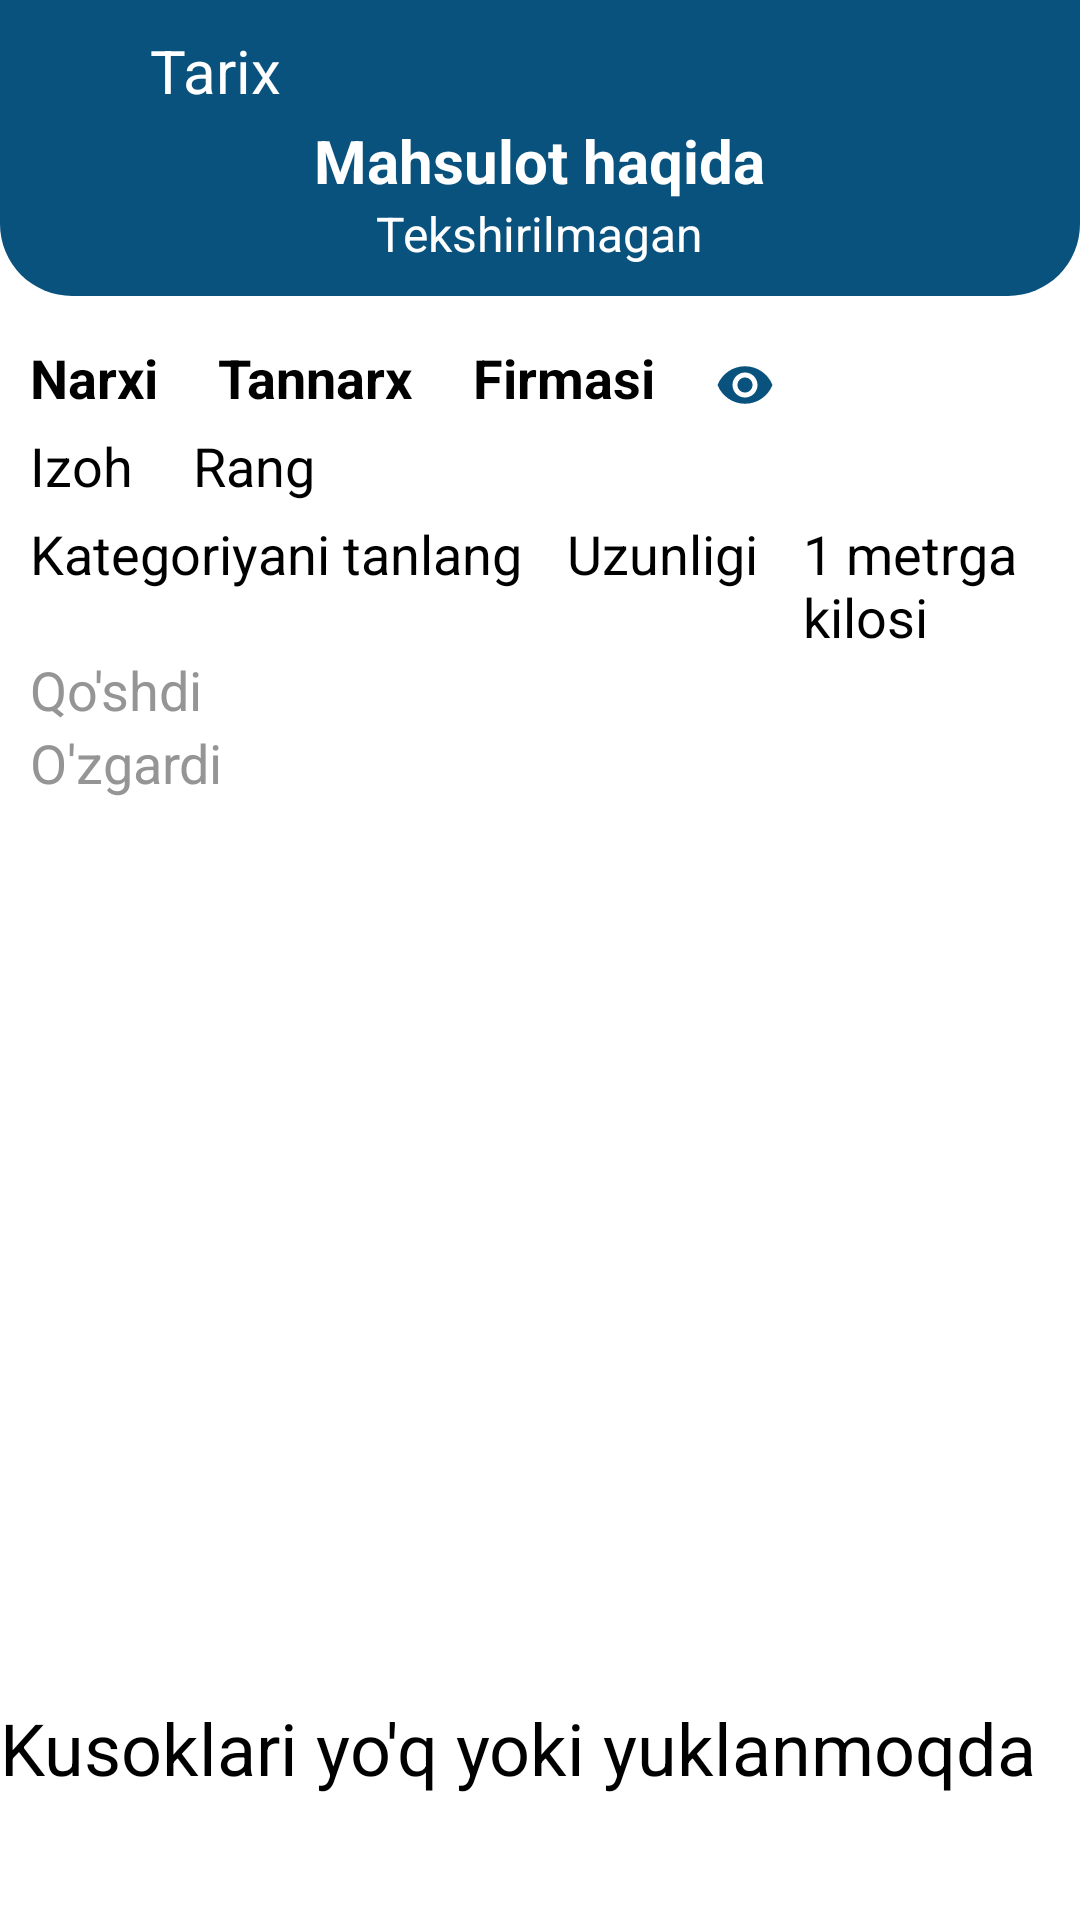

Reconstruct the res/layout file that produces this screen, plus the resources it refers to.
<!-- AndroidManifest.xml: application theme Theme.Curtain -->
<!-- res/layout/bs_pr_detail.xml -->
<?xml version="1.0" encoding="utf-8"?>
<RelativeLayout xmlns:android="http://schemas.android.com/apk/res/android"
    xmlns:app="http://schemas.android.com/apk/res-auto"
    xmlns:tools="http://schemas.android.com/tools"
    android:layout_width="match_parent"
    android:layout_height="wrap_content">

    <RelativeLayout
        android:id="@+id/toolbarRL"
        android:layout_width="match_parent"
        android:layout_height="wrap_content"
        android:background="@drawable/shape_rect01"
        android:padding="10dp" >
        <ImageButton
            android:id="@+id/backBtn"
            android:layout_width="30dp"
            android:layout_height="30dp"
            android:background="@null"
            android:src="@drawable/ic_back_white"
            android:contentDescription="@string/todo"
            />
        <TextView
            android:id="@+id/cutPartsListTV"
            android:layout_width="wrap_content"
            android:layout_height="wrap_content"
            android:layout_toEndOf="@id/backBtn"
            android:gravity="center"
            android:layout_marginStart="10dp"
            android:textColor="@color/white"
            android:text="@string/cuttingHistoryParts"
            android:textSize="20sp"
            />
        <ImageButton
            android:id="@+id/delBtn"
            android:layout_width="30dp"
            android:layout_height="30dp"
            android:layout_alignParentEnd="true"
            android:layout_marginStart="5dp"
            android:layout_marginTop="5dp"
            android:layout_marginEnd="5dp"
            android:layout_marginBottom="5dp"
            android:background="@null"
            android:src="@drawable/ic_del_white" />
        <ImageButton
            android:id="@+id/editBtn"
            android:layout_width="30dp"
            android:layout_height="30dp"
            android:layout_marginStart="5dp"
            android:layout_marginTop="5dp"
            android:layout_marginEnd="5dp"
            android:layout_marginBottom="5dp"
            android:layout_toStartOf="@id/delBtn"
            android:background="@null"
            android:src="@drawable/ic_edit_white" />
        <ImageButton
            android:id="@+id/addLenBtn"
            android:layout_width="30dp"
            android:layout_height="30dp"
            android:layout_marginStart="5dp"
            android:layout_marginTop="5dp"
            android:layout_marginEnd="5dp"
            android:layout_marginBottom="5dp"
            android:layout_toStartOf="@id/editBtn"
            android:background="@null"
            android:src="@drawable/ic_add_len_white" />
        <ImageButton
            android:id="@+id/discountBtn"
            android:layout_width="30dp"
            android:layout_height="30dp"
            android:layout_marginStart="5dp"
            android:layout_marginTop="5dp"
            android:layout_marginEnd="5dp"
            android:layout_marginBottom="5dp"
            android:layout_toStartOf="@id/addLenBtn"
            android:background="@null"
            android:src="@drawable/ic_discount_white" />

        <ImageButton
            android:id="@+id/excelPrintBtn"
            android:layout_width="30dp"
            android:layout_height="30dp"
            android:layout_marginEnd="10dp"
            android:layout_toStartOf="@id/discountBtn"
            android:background="@null"
            android:src="@drawable/ic_download_white" />
        <TextView
            android:id="@+id/nameTV"
            android:layout_width="wrap_content"
            android:layout_height="wrap_content"
            android:layout_centerHorizontal="true"
            android:layout_marginStart="30dp"
            android:layout_marginTop="30dp"
            android:layout_marginEnd="30dp"
            android:text="@string/product_details"
            android:textColor="@color/white"
            android:textSize="20sp"
            android:textStyle="bold" />
        <TextView
            android:id="@+id/checkTV"
            android:layout_width="wrap_content"
            android:layout_height="wrap_content"
            android:layout_below="@id/nameTV"
            android:layout_centerHorizontal="true"
            android:text="@string/unChecked"
            android:textColor="@color/white"
            android:textSize="16sp" />
    </RelativeLayout>

    <LinearLayout
        android:id="@+id/toolbarLL"
        android:layout_width="match_parent"
        android:layout_height="wrap_content"
        android:layout_below="@id/toolbarRL"
        android:layout_marginTop="10dp"
        android:orientation="vertical"
        android:layout_marginStart="10dp"
        android:layout_marginEnd="10dp">

        <LinearLayout
            android:layout_width="match_parent"
            android:layout_height="wrap_content"
            android:orientation="horizontal">
            <TextView
                android:id="@+id/priceTV"
                android:layout_width="wrap_content"
                android:layout_height="wrap_content"
                android:layout_marginTop="5dp"
                android:text="@string/price"
                android:textColor="@color/black"
                android:textSize="18sp"
                android:textStyle="bold" />
            <TextView
                android:id="@+id/costTV"
                android:layout_width="wrap_content"
                android:layout_height="wrap_content"
                android:layout_marginTop="5dp"
                android:layout_marginStart="20dp"
                android:text="@string/cost"
                android:textColor="@color/black"
                android:textSize="18sp"
                android:textStyle="bold" />

            <TextView
                android:id="@+id/companyTV"
                android:layout_width="wrap_content"
                android:layout_height="wrap_content"
                android:layout_marginTop="5dp"
                android:layout_marginStart="20dp"
                android:text="@string/company"
                android:textColor="@color/black"
                android:textSize="18sp"
                android:textStyle="bold" />

            <ImageButton
                android:id="@+id/hideCostStatus"
                android:layout_width="20dp"
                android:layout_height="20dp"
                android:src="@drawable/ic_eye_blue"
                android:layout_marginTop="5dp"
                android:layout_marginStart="20dp"
                android:layout_gravity="center"
                />


        </LinearLayout>

    <LinearLayout
        android:layout_width="match_parent"
        android:layout_height="wrap_content"
        android:orientation="horizontal">
        <TextView
            android:id="@+id/descTV"
            android:layout_width="wrap_content"
            android:layout_height="wrap_content"
            android:layout_marginTop="5dp"
            android:text="@string/description"
            android:textColor="@color/black"
            android:textSize="18sp" />
        <TextView
            android:id="@+id/colorTV"
            android:layout_width="wrap_content"
            android:layout_height="wrap_content"
            android:layout_marginTop="5dp"
            android:layout_marginStart="20dp"
            android:text="@string/color"
            android:textColor="@color/black"
            android:textSize="18sp"
            />
    </LinearLayout>
        <LinearLayout
            android:layout_width="match_parent"
            android:layout_height="wrap_content"
            android:orientation="horizontal">

            <TextView
                android:id="@+id/catTV"
                android:layout_width="wrap_content"
                android:layout_height="wrap_content"
                android:layout_marginTop="5dp"
                android:text="@string/category"
                android:textColor="@color/black"
                android:textSize="18sp" />

            <TextView
                android:id="@+id/prHeightTV"
                android:layout_width="wrap_content"
                android:layout_height="wrap_content"
                android:layout_marginStart="15dp"
                android:layout_marginTop="5dp"
                android:text="@string/len"
                android:textColor="@color/black"
                android:textSize="18sp" />

            <TextView
                android:id="@+id/prMassTV"
                android:layout_width="wrap_content"
                android:layout_height="wrap_content"
                android:layout_marginStart="15dp"
                android:layout_marginTop="5dp"
                android:text="@string/mass"
                android:textColor="@color/black"
                android:textSize="18sp" />

        </LinearLayout>


            <TextView
                android:id="@+id/addTV"
                android:layout_width="wrap_content"
                android:layout_height="wrap_content"
                android:text="@string/addedTxt"
                android:textSize="18sp"
                android:layout_marginEnd="10dp"
                android:textColor="@color/grey2" />
        <TextView
            android:id="@+id/editTV"
            android:layout_width="wrap_content"
            android:layout_height="wrap_content"
            android:text="@string/editTxt"
            android:textSize="18sp"
            android:layout_marginEnd="10dp"
            android:textColor="@color/grey2" />
    </LinearLayout>
    <androidx.recyclerview.widget.RecyclerView
        android:id="@+id/partRV"
        android:layout_width="match_parent"
        android:layout_height="300dp"
        android:layout_below="@id/toolbarLL"
        app:layoutManager="androidx.recyclerview.widget.LinearLayoutManager"
        tools:listitem="@layout/row_part_detail"/>

    <TextView
        android:id="@+id/NoPartsTxt"
        android:layout_width="match_parent"
        android:layout_height="wrap_content"
        android:layout_below="@id/partRV"
        android:text="@string/no_parts"
        android:textSize="24sp"
        />
</RelativeLayout>
<!-- res/layout/row_part_detail.xml (included above) -->
<?xml version="1.0" encoding="utf-8"?>
<androidx.cardview.widget.CardView xmlns:android="http://schemas.android.com/apk/res/android"
    xmlns:tools="http://schemas.android.com/tools"
    android:layout_width="match_parent"
    android:layout_height="wrap_content"
    xmlns:app="http://schemas.android.com/apk/res-auto"
    android:layout_marginBottom="1dp"
    app:cardElevation="3dp"
    app:contentPadding="5dp" >
<LinearLayout
    android:layout_width="match_parent"
    android:layout_height="wrap_content"
    android:orientation="vertical">
    <RelativeLayout
        android:layout_width="match_parent"
        android:layout_height="wrap_content">

        <TextView
            android:id="@+id/isReservePartTV"
            android:layout_width="wrap_content"
            android:layout_height="wrap_content"
            android:text="@string/isReserve"
            />

        <TextView
            android:id="@+id/byReservedPartTV"
            android:layout_width="wrap_content"
            android:layout_height="wrap_content"
            android:layout_toEndOf="@id/isReservePartTV"
            android:hint="@string/byUser"
            android:layout_marginStart="10dp"
            />

        <ImageButton
            android:id="@+id/editPartBtn"
            android:layout_width="30dp"
            android:layout_height="30dp"
            android:layout_marginStart="5dp"
            android:layout_marginTop="5dp"
            android:layout_marginEnd="5dp"
            android:layout_toStartOf="@id/delPartBtn"
            android:background="@null"
            android:contentDescription="@string/todo"
            android:src="@drawable/ic_edit_blue" />
        <ImageButton
            android:id="@+id/delPartBtn"
            android:layout_width="30dp"
            android:layout_height="30dp"
            android:layout_marginStart="5dp"
            android:layout_marginTop="5dp"
            android:layout_marginEnd="5dp"
            android:layout_marginBottom="5dp"
            android:layout_alignParentEnd="true"
            android:background="@null"
            android:src="@drawable/ic_del_blue"
            android:contentDescription="@string/todo" />

    </RelativeLayout>

    <LinearLayout
        android:layout_width="match_parent"
        android:layout_height="wrap_content"
        android:orientation="horizontal" >
        <TextView
            android:id="@+id/quanTV"
            android:layout_width="wrap_content"
            android:layout_height="wrap_content"
            android:text="@string/quantity"
            android:textStyle="bold"
            android:textSize="18sp"
            android:textColor="@color/black" />
        <TextView
            android:id="@+id/measTV"
            android:layout_width="wrap_content"
            android:layout_height="wrap_content"
            android:text="@string/meas"
            android:textSize="18sp"
            android:layout_marginStart="8dp"
            android:textColor="@color/black" />

        <TextView
            android:id="@+id/inStockTV"
            android:layout_width="wrap_content"
            android:layout_height="wrap_content"
            android:text="@string/ostatka_olindi"
            android:textSize="18sp"
            android:layout_marginStart="8dp"
            android:textColor="@color/colorGreen" />
        <TextView
            android:id="@+id/locTV"
            android:layout_width="0dp"
            android:layout_height="wrap_content"
            android:layout_weight="1"
            android:text="@string/location"
            android:gravity="end"
            android:textSize="18sp"
            android:textColor="@color/black" />
    </LinearLayout>

    <TextView
        android:id="@+id/descPartTV"
        android:layout_width="wrap_content"
        android:layout_height="wrap_content"
        android:text="@string/description"
        android:textSize="18sp"
        android:textStyle="italic"

        />
    
    <LinearLayout
        android:layout_width="match_parent"
        android:layout_height="wrap_content"
        android:orientation="horizontal"
        android:layout_marginTop="5dp"
        android:padding="5dp"
        >

        <TextView
            android:id="@+id/availableLengthTV"
            android:layout_width="0dp"
            android:layout_height="wrap_content"
            android:layout_weight="1"
            android:text="Mavjud: 0m"
            android:textSize="14sp"
            android:textColor="@color/colorGreen"
            android:textStyle="bold" />

        <TextView
            android:id="@+id/totalReservedTV"
            android:layout_width="0dp"
            android:layout_height="wrap_content"
            android:layout_weight="1"
            android:text="Bron: 0m"
            android:textSize="14sp"
            android:textColor="@color/colorGreen"
            android:textStyle="bold"
            android:gravity="end" />
    </LinearLayout>
    
    <androidx.recyclerview.widget.RecyclerView
        android:id="@+id/reservationsRV"
        android:layout_width="match_parent"
        android:layout_height="wrap_content"
        android:layout_marginTop="5dp"
        android:nestedScrollingEnabled="false"
        android:visibility="gone" />
</LinearLayout>
</androidx.cardview.widget.CardView>
<!-- resources referenced by this layout -->
<resources>
  <color name="black">#FF000000</color>
  <color name="colorGreen">#43A047</color>
  <color name="grey2">#959595</color>
  <color name="white">#FFFFFFFF</color>
  <!-- drawable ic_del_blue (drawable) -->
  <vector android:height="24dp" android:tint="#0A527E"
      android:viewportHeight="24" android:viewportWidth="24"
      android:width="24dp" xmlns:android="http://schemas.android.com/apk/res/android">
      <path android:fillColor="@android:color/white" android:pathData="M6,19c0,1.1 0.9,2 2,2h8c1.1,0 2,-0.9 2,-2V7H6v12zM19,4h-3.5l-1,-1h-5l-1,1H5v2h14V4z"/>
  </vector>
  <!-- drawable ic_edit_blue (drawable) -->
  <vector android:height="24dp" android:tint="#0A527E"
      android:viewportHeight="24" android:viewportWidth="24"
      android:width="24dp" xmlns:android="http://schemas.android.com/apk/res/android">
      <path android:fillColor="@android:color/white" android:pathData="M3,17.25V21h3.75L17.81,9.94l-3.75,-3.75L3,17.25zM20.71,7.04c0.39,-0.39 0.39,-1.02 0,-1.41l-2.34,-2.34c-0.39,-0.39 -1.02,-0.39 -1.41,0l-1.83,1.83 3.75,3.75 1.83,-1.83z"/>
  </vector>
  <!-- drawable ic_eye_blue (drawable) -->
  <vector xmlns:android="http://schemas.android.com/apk/res/android" android:height="24dp" android:tint="#0A527E" android:viewportHeight="24" android:viewportWidth="24" android:width="24dp">
        
      <path android:fillColor="@android:color/white" android:pathData="M12,4.5C7,4.5 2.73,7.61 1,12c1.73,4.39 6,7.5 11,7.5s9.27,-3.11 11,-7.5c-1.73,-4.39 -6,-7.5 -11,-7.5zM12,17c-2.76,0 -5,-2.24 -5,-5s2.24,-5 5,-5 5,2.24 5,5 -2.24,5 -5,5zM12,9c-1.66,0 -3,1.34 -3,3s1.34,3 3,3 3,-1.34 3,-3 -1.34,-3 -3,-3z"/>
      
  </vector>
  <!-- drawable shape_rect01 (drawable) -->
  <?xml version="1.0" encoding="utf-8"?>
  <shape xmlns:android="http://schemas.android.com/apk/res/android"
      android:shape="rectangle">
  
      <solid android:color="@color/colorPrimary" />
      <corners android:bottomLeftRadius="24dp"
          android:bottomRightRadius="24dp" />
  </shape>
  <string name="addedTxt">Qo\'shdi</string>
  <string name="byUser">User tomonidan</string>
  <string name="category">Kategoriyani tanlang</string>
  <string name="color">Rang</string>
  <string name="company">Firmasi</string>
  <string name="cost">Tannarx</string>
  <string name="cuttingHistoryParts">Tarix</string>
  <string name="description">Izoh</string>
  <string name="editTxt">O\'zgardi</string>
  <string name="isReserve">Bron qilish</string>
  <string name="len">Uzunligi</string>
  <string name="location">Joyi</string>
  <string name="mass">1 metrga kilosi</string>
  <string name="meas">o\'lchov birligi</string>
  <string name="no_parts">Kusoklari yo\'q yoki yuklanmoqda</string>
  <string name="ostatka_olindi">Bor</string>
  <string name="price">Narxi</string>
  <string name="product_details">Mahsulot haqida</string>
  <string name="quantity">Miqdori</string>
  <string name="todo">TODO</string>
  <string name="unChecked">Tekshirilmagan</string>
  <style name="Theme.Curtain" parent="Base.Theme.Curtain">
          
          <item name="android:navigationBarColor">@android:color/transparent</item>
          <item name="android:statusBarColor">@android:color/transparent</item>
          <item name="android:windowLightStatusBar">?attr/isLightTheme</item>
      </style>
  <color name="colorPrimary">#0A527E</color>
</resources>
